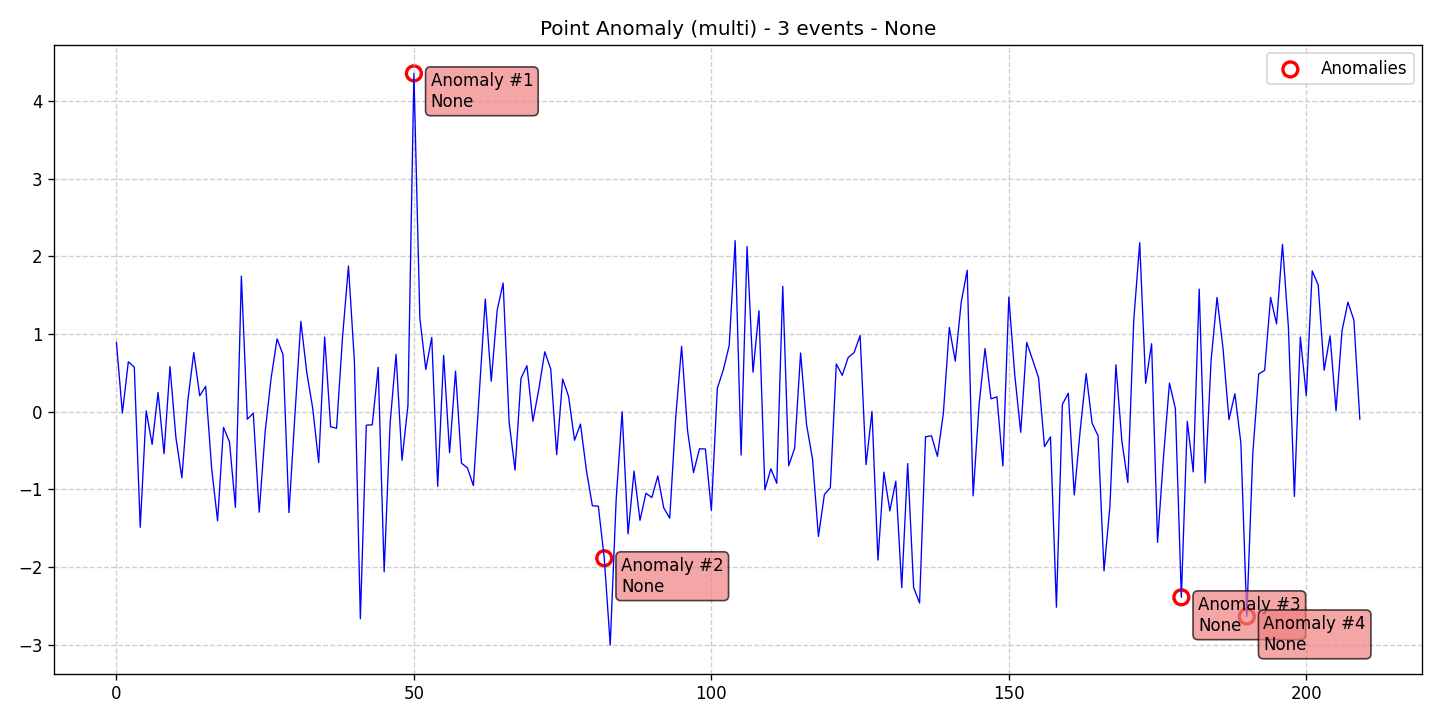

Source data for this figure (header and first rows):
data, stationary, det_lin_up, det_lin_down, det_quad, det_cubic, det_exp, det_damped, stoc_trend, volatility, single_seas, multiple_seas, point_anom_single, point_anom_multi, collect_anom, context_anom, mean_shift, var_shift, trend_shift, date, is_break, is_anomaly, is_multi, location_beginning
0.8893, 0, 0, 0, 0, 0, 0, 0, 0, 0, 0, 0, 0, 1, 0, 0, 0, 0, 0, 2020-01-01, 0, 0, 1, 0
-0.01901, 0, 0, 0, 0, 0, 0, 0, 0, 0, 0, 0, 0, 1, 0, 0, 0, 0, 0, 2020-01-02, 0, 0, 1, 0
0.6417, 0, 0, 0, 0, 0, 0, 0, 0, 0, 0, 0, 0, 1, 0, 0, 0, 0, 0, 2020-01-03, 0, 0, 1, 0
0.573, 0, 0, 0, 0, 0, 0, 0, 0, 0, 0, 0, 0, 1, 0, 0, 0, 0, 0, 2020-01-04, 0, 0, 1, 0
-1.489, 0, 0, 0, 0, 0, 0, 0, 0, 0, 0, 0, 0, 1, 0, 0, 0, 0, 0, 2020-01-05, 0, 0, 1, 0
0.01019, 0, 0, 0, 0, 0, 0, 0, 0, 0, 0, 0, 0, 1, 0, 0, 0, 0, 0, 2020-01-06, 0, 0, 1, 0
-0.4215, 0, 0, 0, 0, 0, 0, 0, 0, 0, 0, 0, 0, 1, 0, 0, 0, 0, 0, 2020-01-07, 0, 0, 1, 0
0.2475, 0, 0, 0, 0, 0, 0, 0, 0, 0, 0, 0, 0, 1, 0, 0, 0, 0, 0, 2020-01-08, 0, 0, 1, 0
-0.5416, 0, 0, 0, 0, 0, 0, 0, 0, 0, 0, 0, 0, 1, 0, 0, 0, 0, 0, 2020-01-09, 0, 0, 1, 0
0.5797, 0, 0, 0, 0, 0, 0, 0, 0, 0, 0, 0, 0, 1, 0, 0, 0, 0, 0, 2020-01-10, 0, 0, 1, 0
-0.3354, 0, 0, 0, 0, 0, 0, 0, 0, 0, 0, 0, 0, 1, 0, 0, 0, 0, 0, 2020-01-11, 0, 0, 1, 0
-0.8514, 0, 0, 0, 0, 0, 0, 0, 0, 0, 0, 0, 0, 1, 0, 0, 0, 0, 0, 2020-01-12, 0, 0, 1, 0
0.1427, 0, 0, 0, 0, 0, 0, 0, 0, 0, 0, 0, 0, 1, 0, 0, 0, 0, 0, 2020-01-13, 0, 0, 1, 0
0.7595, 0, 0, 0, 0, 0, 0, 0, 0, 0, 0, 0, 0, 1, 0, 0, 0, 0, 0, 2020-01-14, 0, 0, 1, 0
0.2043, 0, 0, 0, 0, 0, 0, 0, 0, 0, 0, 0, 0, 1, 0, 0, 0, 0, 0, 2020-01-15, 0, 0, 1, 0
0.3251, 0, 0, 0, 0, 0, 0, 0, 0, 0, 0, 0, 0, 1, 0, 0, 0, 0, 0, 2020-01-16, 0, 0, 1, 0
-0.7264, 0, 0, 0, 0, 0, 0, 0, 0, 0, 0, 0, 0, 1, 0, 0, 0, 0, 0, 2020-01-17, 0, 0, 1, 0
-1.405, 0, 0, 0, 0, 0, 0, 0, 0, 0, 0, 0, 0, 1, 0, 0, 0, 0, 0, 2020-01-18, 0, 0, 1, 0
-0.2028, 0, 0, 0, 0, 0, 0, 0, 0, 0, 0, 0, 0, 1, 0, 0, 0, 0, 0, 2020-01-19, 0, 0, 1, 0
-0.3898, 0, 0, 0, 0, 0, 0, 0, 0, 0, 0, 0, 0, 1, 0, 0, 0, 0, 0, 2020-01-20, 0, 0, 1, 0
-1.233, 0, 0, 0, 0, 0, 0, 0, 0, 0, 0, 0, 0, 1, 0, 0, 0, 0, 0, 2020-01-21, 0, 0, 1, 0
1.744, 0, 0, 0, 0, 0, 0, 0, 0, 0, 0, 0, 0, 1, 0, 0, 0, 0, 0, 2020-01-22, 0, 0, 1, 0
-0.0979, 0, 0, 0, 0, 0, 0, 0, 0, 0, 0, 0, 0, 1, 0, 0, 0, 0, 0, 2020-01-23, 0, 0, 1, 0
-0.02081, 0, 0, 0, 0, 0, 0, 0, 0, 0, 0, 0, 0, 1, 0, 0, 0, 0, 0, 2020-01-24, 0, 0, 1, 0
-1.295, 0, 0, 0, 0, 0, 0, 0, 0, 0, 0, 0, 0, 1, 0, 0, 0, 0, 0, 2020-01-25, 0, 0, 1, 0
-0.2583, 0, 0, 0, 0, 0, 0, 0, 0, 0, 0, 0, 0, 1, 0, 0, 0, 0, 0, 2020-01-26, 0, 0, 1, 0
0.4306, 0, 0, 0, 0, 0, 0, 0, 0, 0, 0, 0, 0, 1, 0, 0, 0, 0, 0, 2020-01-27, 0, 0, 1, 0
0.9363, 0, 0, 0, 0, 0, 0, 0, 0, 0, 0, 0, 0, 1, 0, 0, 0, 0, 0, 2020-01-28, 0, 0, 1, 0
0.732, 0, 0, 0, 0, 0, 0, 0, 0, 0, 0, 0, 0, 1, 0, 0, 0, 0, 0, 2020-01-29, 0, 0, 1, 0
-1.3, 0, 0, 0, 0, 0, 0, 0, 0, 0, 0, 0, 0, 1, 0, 0, 0, 0, 0, 2020-01-30, 0, 0, 1, 0
-0.04454, 0, 0, 0, 0, 0, 0, 0, 0, 0, 0, 0, 0, 1, 0, 0, 0, 0, 0, 2020-01-31, 0, 0, 1, 0
1.161, 0, 0, 0, 0, 0, 0, 0, 0, 0, 0, 0, 0, 1, 0, 0, 0, 0, 0, 2020-02-01, 0, 0, 1, 0
0.5013, 0, 0, 0, 0, 0, 0, 0, 0, 0, 0, 0, 0, 1, 0, 0, 0, 0, 0, 2020-02-02, 0, 0, 1, 0
0.0391, 0, 0, 0, 0, 0, 0, 0, 0, 0, 0, 0, 0, 1, 0, 0, 0, 0, 0, 2020-02-03, 0, 0, 1, 0
-0.6557, 0, 0, 0, 0, 0, 0, 0, 0, 0, 0, 0, 0, 1, 0, 0, 0, 0, 0, 2020-02-04, 0, 0, 1, 0
0.9597, 0, 0, 0, 0, 0, 0, 0, 0, 0, 0, 0, 0, 1, 0, 0, 0, 0, 0, 2020-02-05, 0, 0, 1, 0
-0.1948, 0, 0, 0, 0, 0, 0, 0, 0, 0, 0, 0, 0, 1, 0, 0, 0, 0, 0, 2020-02-06, 0, 0, 1, 0
-0.215, 0, 0, 0, 0, 0, 0, 0, 0, 0, 0, 0, 0, 1, 0, 0, 0, 0, 0, 2020-02-07, 0, 0, 1, 0
0.9518, 0, 0, 0, 0, 0, 0, 0, 0, 0, 0, 0, 0, 1, 0, 0, 0, 0, 0, 2020-02-08, 0, 0, 1, 0
1.874, 0, 0, 0, 0, 0, 0, 0, 0, 0, 0, 0, 0, 1, 0, 0, 0, 0, 0, 2020-02-09, 0, 0, 1, 0
0.6462, 0, 0, 0, 0, 0, 0, 0, 0, 0, 0, 0, 0, 1, 0, 0, 0, 0, 0, 2020-02-10, 0, 0, 1, 0
-2.666, 0, 0, 0, 0, 0, 0, 0, 0, 0, 0, 0, 0, 1, 0, 0, 0, 0, 0, 2020-02-11, 0, 0, 1, 0
-0.175, 0, 0, 0, 0, 0, 0, 0, 0, 0, 0, 0, 0, 1, 0, 0, 0, 0, 0, 2020-02-12, 0, 0, 1, 0
-0.1698, 0, 0, 0, 0, 0, 0, 0, 0, 0, 0, 0, 0, 1, 0, 0, 0, 0, 0, 2020-02-13, 0, 0, 1, 0
0.5695, 0, 0, 0, 0, 0, 0, 0, 0, 0, 0, 0, 0, 1, 0, 0, 0, 0, 0, 2020-02-14, 0, 0, 1, 0
-2.062, 0, 0, 0, 0, 0, 0, 0, 0, 0, 0, 0, 0, 1, 0, 0, 0, 0, 0, 2020-02-15, 0, 0, 1, 0
-0.1507, 0, 0, 0, 0, 0, 0, 0, 0, 0, 0, 0, 0, 1, 0, 0, 0, 0, 0, 2020-02-16, 0, 0, 1, 0
0.7372, 0, 0, 0, 0, 0, 0, 0, 0, 0, 0, 0, 0, 1, 0, 0, 0, 0, 0, 2020-02-17, 0, 0, 1, 0
-0.6271, 0, 0, 0, 0, 0, 0, 0, 0, 0, 0, 0, 0, 1, 0, 0, 0, 0, 0, 2020-02-18, 0, 0, 1, 0
0.0816, 0, 0, 0, 0, 0, 0, 0, 0, 0, 0, 0, 0, 1, 0, 0, 0, 0, 0, 2020-02-19, 0, 0, 1, 0
4.353, 0, 0, 0, 0, 0, 0, 0, 0, 0, 0, 0, 0, 1, 0, 0, 0, 0, 0, 2020-02-20, 0, 1, 1, 0
1.205, 0, 0, 0, 0, 0, 0, 0, 0, 0, 0, 0, 0, 1, 0, 0, 0, 0, 0, 2020-02-21, 0, 0, 1, 0
0.5426, 0, 0, 0, 0, 0, 0, 0, 0, 0, 0, 0, 0, 1, 0, 0, 0, 0, 0, 2020-02-22, 0, 0, 1, 0
0.9552, 0, 0, 0, 0, 0, 0, 0, 0, 0, 0, 0, 0, 1, 0, 0, 0, 0, 0, 2020-02-23, 0, 0, 1, 0
-0.9616, 0, 0, 0, 0, 0, 0, 0, 0, 0, 0, 0, 0, 1, 0, 0, 0, 0, 0, 2020-02-24, 0, 0, 1, 0
0.7242, 0, 0, 0, 0, 0, 0, 0, 0, 0, 0, 0, 0, 1, 0, 0, 0, 0, 0, 2020-02-25, 0, 0, 1, 0
-0.5284, 0, 0, 0, 0, 0, 0, 0, 0, 0, 0, 0, 0, 1, 0, 0, 0, 0, 0, 2020-02-26, 0, 0, 1, 0
0.5203, 0, 0, 0, 0, 0, 0, 0, 0, 0, 0, 0, 0, 1, 0, 0, 0, 0, 0, 2020-02-27, 0, 0, 1, 0
-0.663, 0, 0, 0, 0, 0, 0, 0, 0, 0, 0, 0, 0, 1, 0, 0, 0, 0, 0, 2020-02-28, 0, 0, 1, 0
-0.7246, 0, 0, 0, 0, 0, 0, 0, 0, 0, 0, 0, 0, 1, 0, 0, 0, 0, 0, 2020-02-29, 0, 0, 1, 0
... 150 more rows
